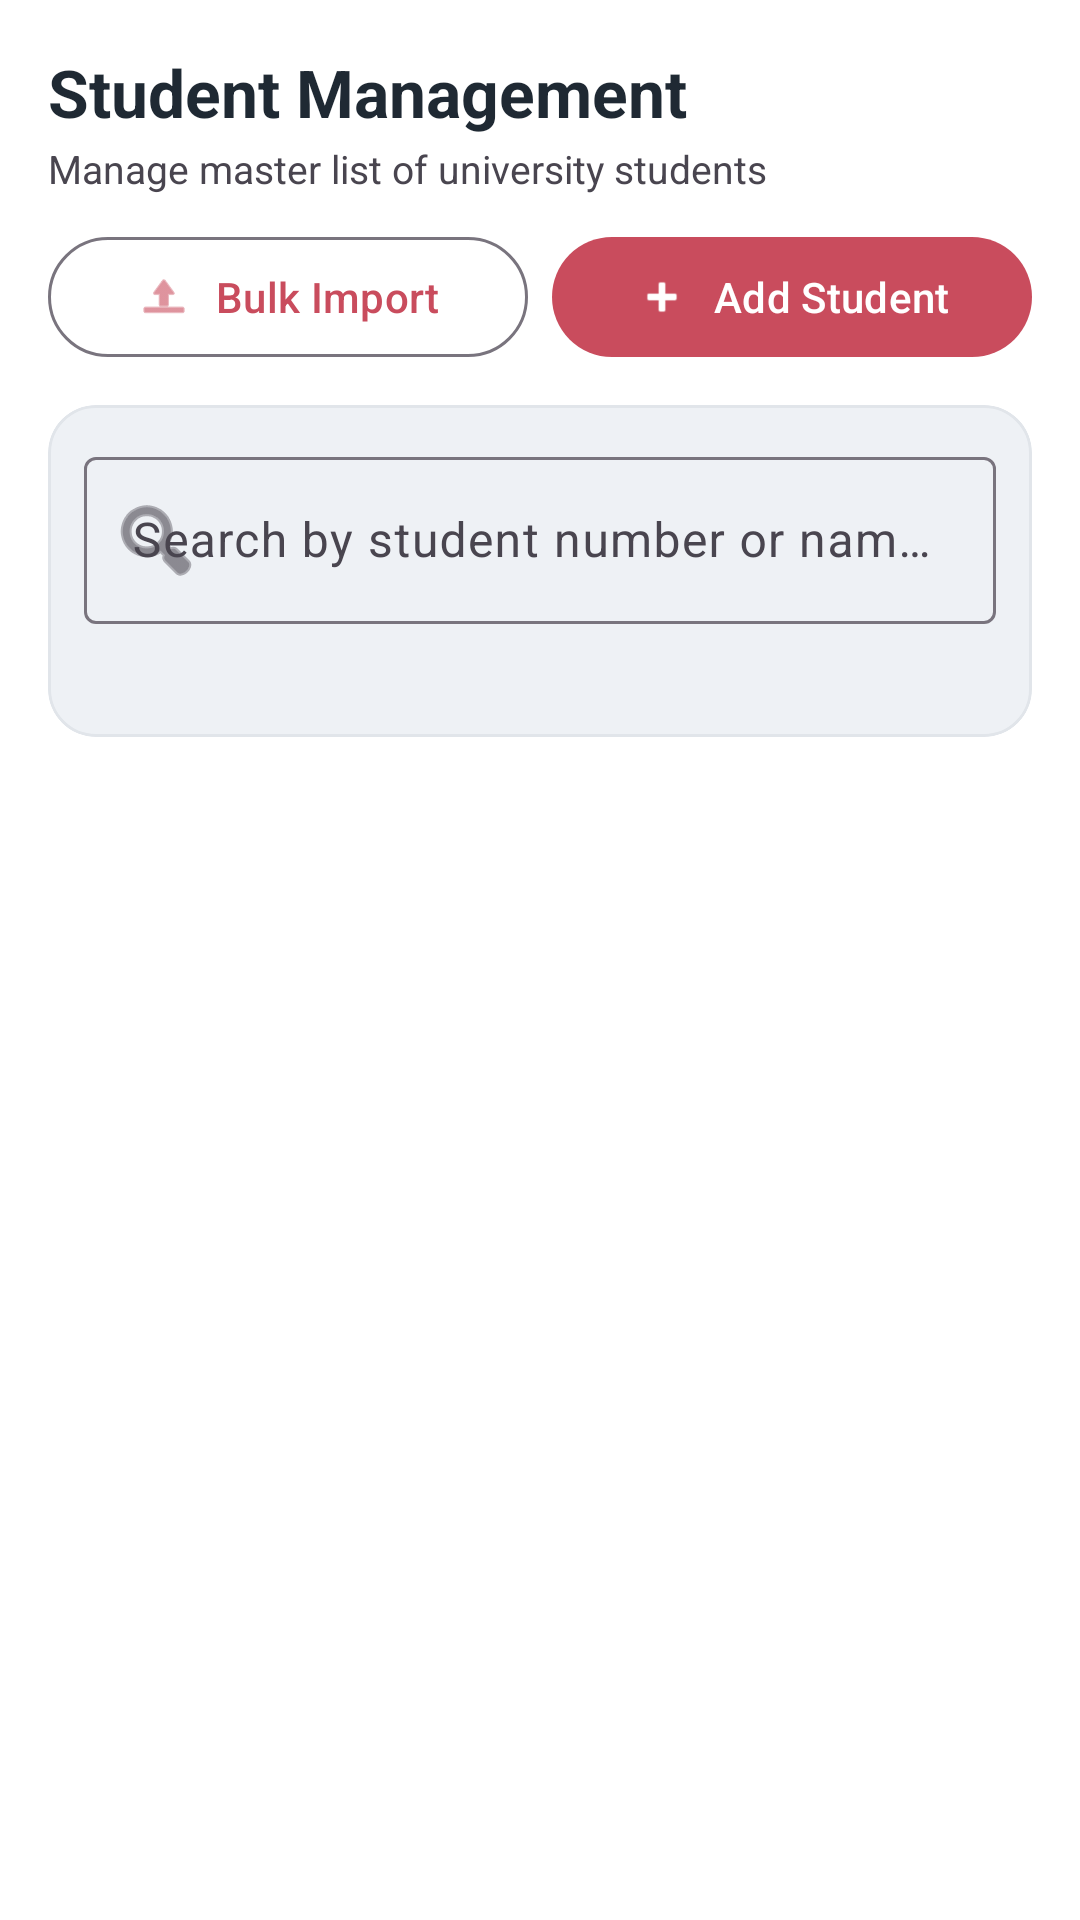

Here is an Android app screen rendered from its layout file. Give the layout XML and the strings, colors and styles it references.
<!-- AndroidManifest.xml: application theme Theme.BorrowHub -->
<!-- res/layout/fragment_student_management.xml -->
<?xml version="1.0" encoding="utf-8"?>
<androidx.constraintlayout.widget.ConstraintLayout xmlns:android="http://schemas.android.com/apk/res/android"
    xmlns:app="http://schemas.android.com/apk/res-auto"
    android:layout_width="match_parent"
    android:layout_height="match_parent"
    android:padding="16dp">

    
    <LinearLayout
        android:id="@+id/layoutStudentHeader"
        android:layout_width="0dp"
        android:layout_height="wrap_content"
        android:orientation="vertical"
        app:layout_constraintEnd_toEndOf="parent"
        app:layout_constraintStart_toStartOf="parent"
        app:layout_constraintTop_toTopOf="parent">

        <LinearLayout
            android:layout_width="match_parent"
            android:layout_height="wrap_content"
            android:orientation="vertical">

            <TextView
                android:layout_width="wrap_content"
                android:layout_height="wrap_content"
                android:text="@string/student_title"
                android:textColor="?attr/colorOnSurface"
                android:textSize="22sp"
                android:textStyle="bold" />

            <TextView
                android:layout_width="wrap_content"
                android:layout_height="wrap_content"
                android:layout_marginTop="2dp"
                android:text="@string/student_subtitle"
                android:textColor="?attr/colorOnSurfaceVariant"
                android:textSize="13sp" />
        </LinearLayout>

        <LinearLayout
            android:layout_width="match_parent"
            android:layout_height="wrap_content"
            android:layout_marginTop="10dp"
            android:orientation="horizontal">

            <com.google.android.material.button.MaterialButton
                android:id="@+id/btnImportStudents"
                style="@style/Widget.Material3.Button.OutlinedButton"
                android:layout_width="0dp"
                android:layout_height="wrap_content"
                android:layout_weight="1"
                android:text="@string/student_action_import"
                app:icon="@android:drawable/ic_menu_upload"
                app:iconGravity="textStart"
                app:iconPadding="8dp" />

            <Space
                android:layout_width="8dp"
                android:layout_height="wrap_content" />

            <com.google.android.material.button.MaterialButton
                android:id="@+id/btnAddStudent"
                style="@style/Widget.Material3.Button"
                android:layout_width="0dp"
                android:layout_height="wrap_content"
                android:layout_weight="1"
                android:text="@string/student_action_add"
                app:icon="@android:drawable/ic_input_add"
                app:iconGravity="textStart"
                app:iconPadding="8dp" />
        </LinearLayout>
    </LinearLayout>

    
    <com.google.android.material.card.MaterialCardView
        android:id="@+id/cardStudentFilter"
        android:layout_width="0dp"
        android:layout_height="wrap_content"
        android:layout_marginTop="12dp"
        app:cardBackgroundColor="@color/gray_100"
        app:cardCornerRadius="16dp"
        app:cardElevation="0dp"
        app:layout_constraintEnd_toEndOf="parent"
        app:layout_constraintStart_toStartOf="parent"
        app:layout_constraintTop_toBottomOf="@id/layoutStudentHeader">

        <LinearLayout
            android:layout_width="match_parent"
            android:layout_height="wrap_content"
            android:orientation="vertical"
            android:padding="12dp">

            <com.google.android.material.textfield.TextInputLayout
                android:layout_width="match_parent"
                android:layout_height="wrap_content"
                android:hint="@string/student_search_hint"
                app:startIconDrawable="@android:drawable/ic_menu_search">

                <com.google.android.material.textfield.TextInputEditText
                    android:id="@+id/etStudentSearch"
                    android:layout_width="match_parent"
                    android:layout_height="wrap_content"
                    android:imeOptions="actionSearch"
                    android:inputType="text" />
            </com.google.android.material.textfield.TextInputLayout>

            <TextView
                android:id="@+id/tvStudentCount"
                android:layout_width="wrap_content"
                android:layout_height="wrap_content"
                android:layout_marginTop="8dp"
                android:layout_gravity="end"
                android:textColor="?attr/colorOnSurfaceVariant"
                android:textSize="13sp" />
        </LinearLayout>
    </com.google.android.material.card.MaterialCardView>

    
    <androidx.recyclerview.widget.RecyclerView
        android:id="@+id/rvStudents"
        android:layout_width="0dp"
        android:layout_height="0dp"
        android:layout_marginTop="12dp"
        app:layoutManager="androidx.recyclerview.widget.LinearLayoutManager"
        app:layout_constraintBottom_toBottomOf="parent"
        app:layout_constraintEnd_toEndOf="parent"
        app:layout_constraintStart_toStartOf="parent"
        app:layout_constraintTop_toBottomOf="@id/cardStudentFilter" />

    
    <TextView
        android:id="@+id/tvStudentEmptyState"
        android:layout_width="wrap_content"
        android:layout_height="wrap_content"
        android:gravity="center"
        android:text="@string/student_empty_state"
        android:textColor="?attr/colorOnSurfaceVariant"
        android:textSize="14sp"
        android:visibility="gone"
        app:layout_constraintBottom_toBottomOf="parent"
        app:layout_constraintEnd_toEndOf="parent"
        app:layout_constraintStart_toStartOf="parent"
        app:layout_constraintTop_toBottomOf="@id/cardStudentFilter" />

</androidx.constraintlayout.widget.ConstraintLayout>
<!-- resources referenced by this layout -->
<resources>
  <color name="gray_100">#EEF1F5</color>
  <string name="student_action_add">Add Student</string>
  <string name="student_action_import">Bulk Import</string>
  <string name="student_empty_state">No students found. Add students to get started.</string>
  <string name="student_search_hint">Search by student number or name…</string>
  <string name="student_subtitle">Manage master list of university students</string>
  <string name="student_title">Student Management</string>
  <style name="Theme.BorrowHub" parent="Base.Theme.BorrowHub" />
  <style name="Base.Theme.BorrowHub" parent="Theme.Material3.DayNight.NoActionBar">
          <item name="colorPrimary">@color/primary_crimson</item>
          <item name="colorPrimaryVariant">@color/primary_crimson_dark</item>
          <item name="colorOnPrimary">@color/white</item>
  
          <item name="colorSecondary">@color/gray_500</item>
          <item name="colorSecondaryVariant">@color/gray_700</item>
          <item name="colorOnSecondary">@color/white</item>
  
          <item name="colorSurface">@color/white</item>
          <item name="colorOnSurface">@color/gray_900</item>
          <item name="android:colorBackground">@color/white</item>
          <item name="colorOnBackground">@color/gray_900</item>
          <item name="android:windowBackground">@color/white</item>
  
          <item name="colorOutlineVariant">@color/gray_200</item>
  
          <item name="android:statusBarColor">@color/primary_crimson_dark</item>
          <item name="android:navigationBarColor">@color/white</item>
          <item name="android:windowLightStatusBar">true</item>
  
          
          <item name="materialAlertDialogTheme">@style/ThemeOverlay.App.MaterialAlertDialog</item>
  
          
          <item name="toolbarStyle">@style/Widget.App.Toolbar</item>
          <item name="actionOverflowMenuStyle">@style/Widget.App.OverflowMenu</item>
          <item name="popupMenuStyle">@style/Widget.App.PopupMenu</item>
      </style>
  <color name="primary_crimson">#C94C5D</color>
  <color name="primary_crimson_dark">#A43E4F</color>
  <color name="white">#FFFFFFFF</color>
  <color name="gray_500">#7B8492</color>
  <color name="gray_700">#4A5565</color>
  <color name="gray_900">#1F2933</color>
  <color name="gray_200">#E1E5EA</color>
  <style name="ThemeOverlay.App.MaterialAlertDialog" parent="ThemeOverlay.Material3.MaterialAlertDialog">
          <item name="alertDialogStyle">@style/MaterialAlertDialog.App</item>
      </style>
  <style name="Widget.App.Toolbar" parent="Widget.Material3.Toolbar">
          <item name="titleTextAppearance">?attr/textAppearanceHeadline6</item>
          <item name="titleTextColor">?attr/colorOnSurface</item>
      </style>
  <style name="Widget.App.OverflowMenu" parent="Widget.AppCompat.ActionButton.Overflow">
          <item name="android:paddingStart">8dp</item>
          <item name="android:paddingEnd">8dp</item>
      </style>
  <style name="Widget.App.PopupMenu" parent="Widget.Material3.PopupMenu">
          <item name="android:popupBackground">?attr/colorSurface</item>
          <item name="android:dropDownSelector">?attr/selectableItemBackground</item>
      </style>
  <style name="MaterialAlertDialog.App" parent="MaterialAlertDialog.Material3">
          <item name="shapeAppearance">@style/ShapeAppearance.App.Dialog</item>
      </style>
  <style name="ShapeAppearance.App.Dialog" parent="ShapeAppearance.Material3.MediumComponent">
          <item name="cornerSize">24dp</item>
      </style>
</resources>
